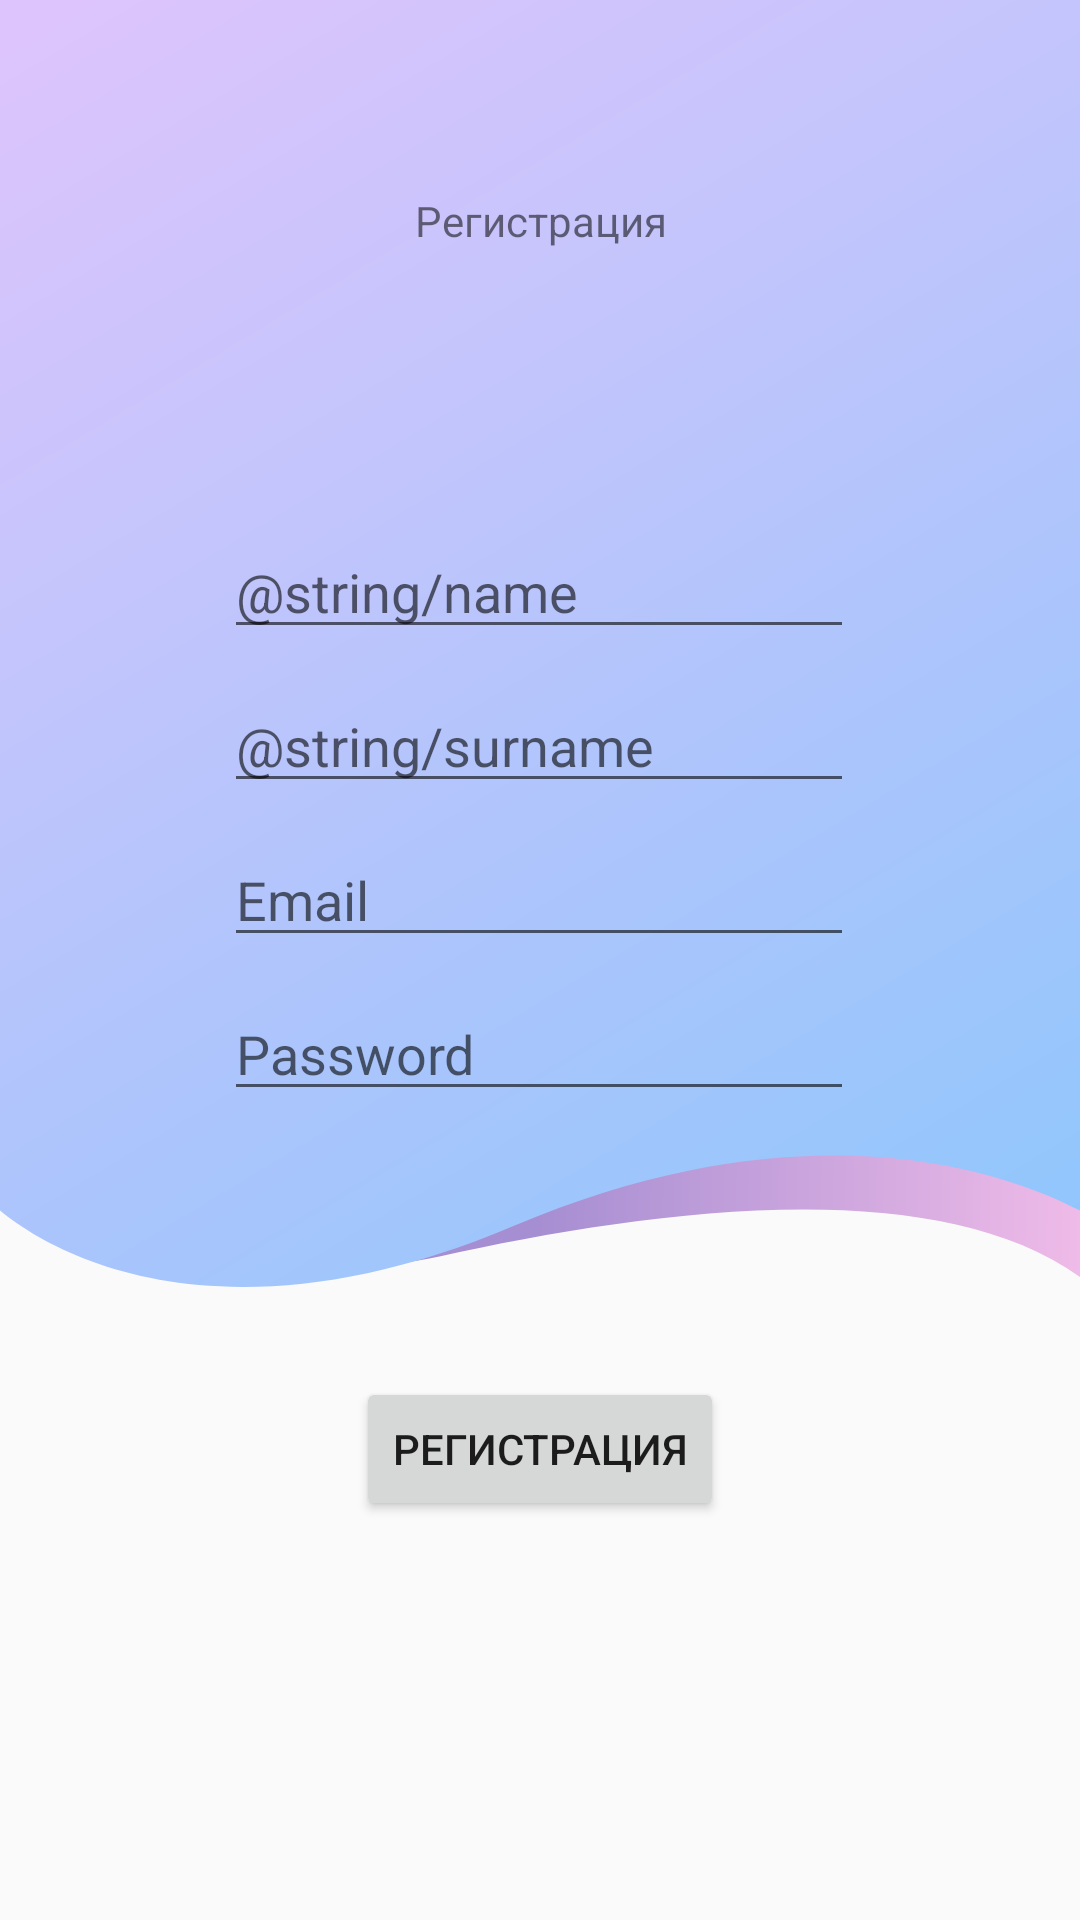

Reconstruct the res/layout file that produces this screen, plus the resources it refers to.
<!-- AndroidManifest.xml: application theme Theme.PsychologicalControl -->
<!-- res/layout/activity_registration.xml -->
<?xml version="1.0" encoding="utf-8"?>
<androidx.constraintlayout.widget.ConstraintLayout xmlns:android="http://schemas.android.com/apk/res/android"
    xmlns:app="http://schemas.android.com/apk/res-auto"
    xmlns:tools="http://schemas.android.com/tools"
    android:layout_width="match_parent"
    android:layout_height="match_parent"
    tools:context=".RegistrationActivity">

    <androidx.constraintlayout.widget.ConstraintLayout
        android:id="@+id/constraintLayout"
        android:layout_width="0dp"
        android:layout_height="429dp"
        android:background="@drawable/vector__1_"
        app:layout_constraintEnd_toEndOf="parent"
        app:layout_constraintStart_toStartOf="parent"
        app:layout_constraintTop_toTopOf="parent">

        

        <TextView
            android:id="@+id/textView"
            android:layout_width="match_parent"
            android:layout_height="wrap_content"
            android:layout_marginTop="64dp"
            android:text="@string/registration"
            android:textAlignment="center"
            app:layout_constraintHorizontal_bias="0.47"
            app:layout_constraintLeft_toLeftOf="parent"
            app:layout_constraintRight_toRightOf="parent"
            app:layout_constraintTop_toTopOf="parent" />

        <EditText
            android:id="@+id/editTextSurnameReg"
            android:layout_width="wrap_content"
            android:layout_height="wrap_content"
            android:layout_marginTop="10dp"
            android:ems="10"
            android:hint="@string/surname"
            android:inputType="text"
            app:layout_constraintHorizontal_bias="0.497"
            app:layout_constraintLeft_toLeftOf="parent"
            app:layout_constraintRight_toRightOf="parent"
            app:layout_constraintTop_toBottomOf="@+id/editTextNameReg" />

        <EditText
            android:id="@+id/editTextNameReg"
            android:layout_width="wrap_content"
            android:layout_height="wrap_content"
            android:layout_marginTop="92dp"
            android:ems="10"
            android:hint="@string/name"
            android:inputType="text"
            app:layout_constraintHorizontal_bias="0.497"
            app:layout_constraintLeft_toLeftOf="parent"
            app:layout_constraintRight_toRightOf="parent"
            app:layout_constraintTop_toBottomOf="@+id/textView" />

        <EditText
            android:id="@+id/editTextPasswordReg"
            android:layout_width="wrap_content"
            android:layout_height="wrap_content"
            android:layout_marginTop="10dp"
            android:ems="10"
            android:hint="@string/password"
            android:inputType="textPassword"
            app:layout_constraintHorizontal_bias="0.497"
            app:layout_constraintLeft_toLeftOf="parent"
            app:layout_constraintRight_toRightOf="parent"
            app:layout_constraintTop_toBottomOf="@+id/editTextEmailReg" />

        <EditText
            android:id="@+id/editTextEmailReg"
            android:layout_width="wrap_content"
            android:layout_height="wrap_content"
            android:layout_marginTop="10dp"
            android:ems="10"
            android:hint="@string/email"
            android:inputType="textEmailAddress"
            app:layout_constraintHorizontal_bias="0.497"
            app:layout_constraintLeft_toLeftOf="parent"
            app:layout_constraintRight_toRightOf="parent"
            app:layout_constraintTop_toBottomOf="@+id/editTextSurnameReg" />

    </androidx.constraintlayout.widget.ConstraintLayout>

    <Button
        android:id="@+id/button6"
        android:layout_width="wrap_content"
        android:layout_height="wrap_content"
        android:layout_marginTop="30dp"
        android:onClick="registration"
        android:text="@string/registration"
        app:layout_constraintEnd_toEndOf="parent"
        app:layout_constraintStart_toStartOf="parent"
        app:layout_constraintTop_toBottomOf="@+id/constraintLayout" />


</androidx.constraintlayout.widget.ConstraintLayout>
<!-- resources referenced by this layout -->
<resources>
  <!-- drawable vector__1_ (drawable) -->
  <vector xmlns:android="http://schemas.android.com/apk/res/android"
      xmlns:aapt="http://schemas.android.com/aapt"
      android:width="377dp"
      android:height="512dp"
      android:viewportWidth="377"
      android:viewportHeight="512">
    <path
        android:pathData="M153.4,499.83C98.06,513.72 28.74,485.86 1,470.2V414H377V508C324.86,465.09 222.59,482.46 153.4,499.83Z">
      <aapt:attr name="android:fillColor">
        <gradient 
            android:startX="188"
            android:startY="422.96"
            android:endX="378.32"
            android:endY="425.88"
            android:type="linear">
          <item android:offset="0" android:color="#FFA68ED2"/>
          <item android:offset="1" android:color="#FFEFBBE8"/>
        </gradient>
      </aapt:attr>
    </path>
    <path
        android:pathData="M179.24,487.71C83.11,534.23 23.36,503.49 0,481.61V0H377V481.61C344.46,462.23 275.36,441.19 179.24,487.71Z">
      <aapt:attr name="android:fillColor">
        <gradient 
            android:startX="5.51"
            android:startY="6.57"
            android:endX="346.46"
            android:endY="503.83"
            android:type="linear">
          <item android:offset="0" android:color="#FFDEC4FC"/>
          <item android:offset="1" android:color="#FF91C6FC"/>
        </gradient>
      </aapt:attr>
    </path>
  </vector>
  <string name="email">Email</string>
  <string name="password">Password</string>
  <string name="registration">Регистрация</string>
  <style name="Theme.PsychologicalControl" parent="Theme.AppCompat.Light.NoActionBar">
          
          
          
          
      </style>
</resources>
